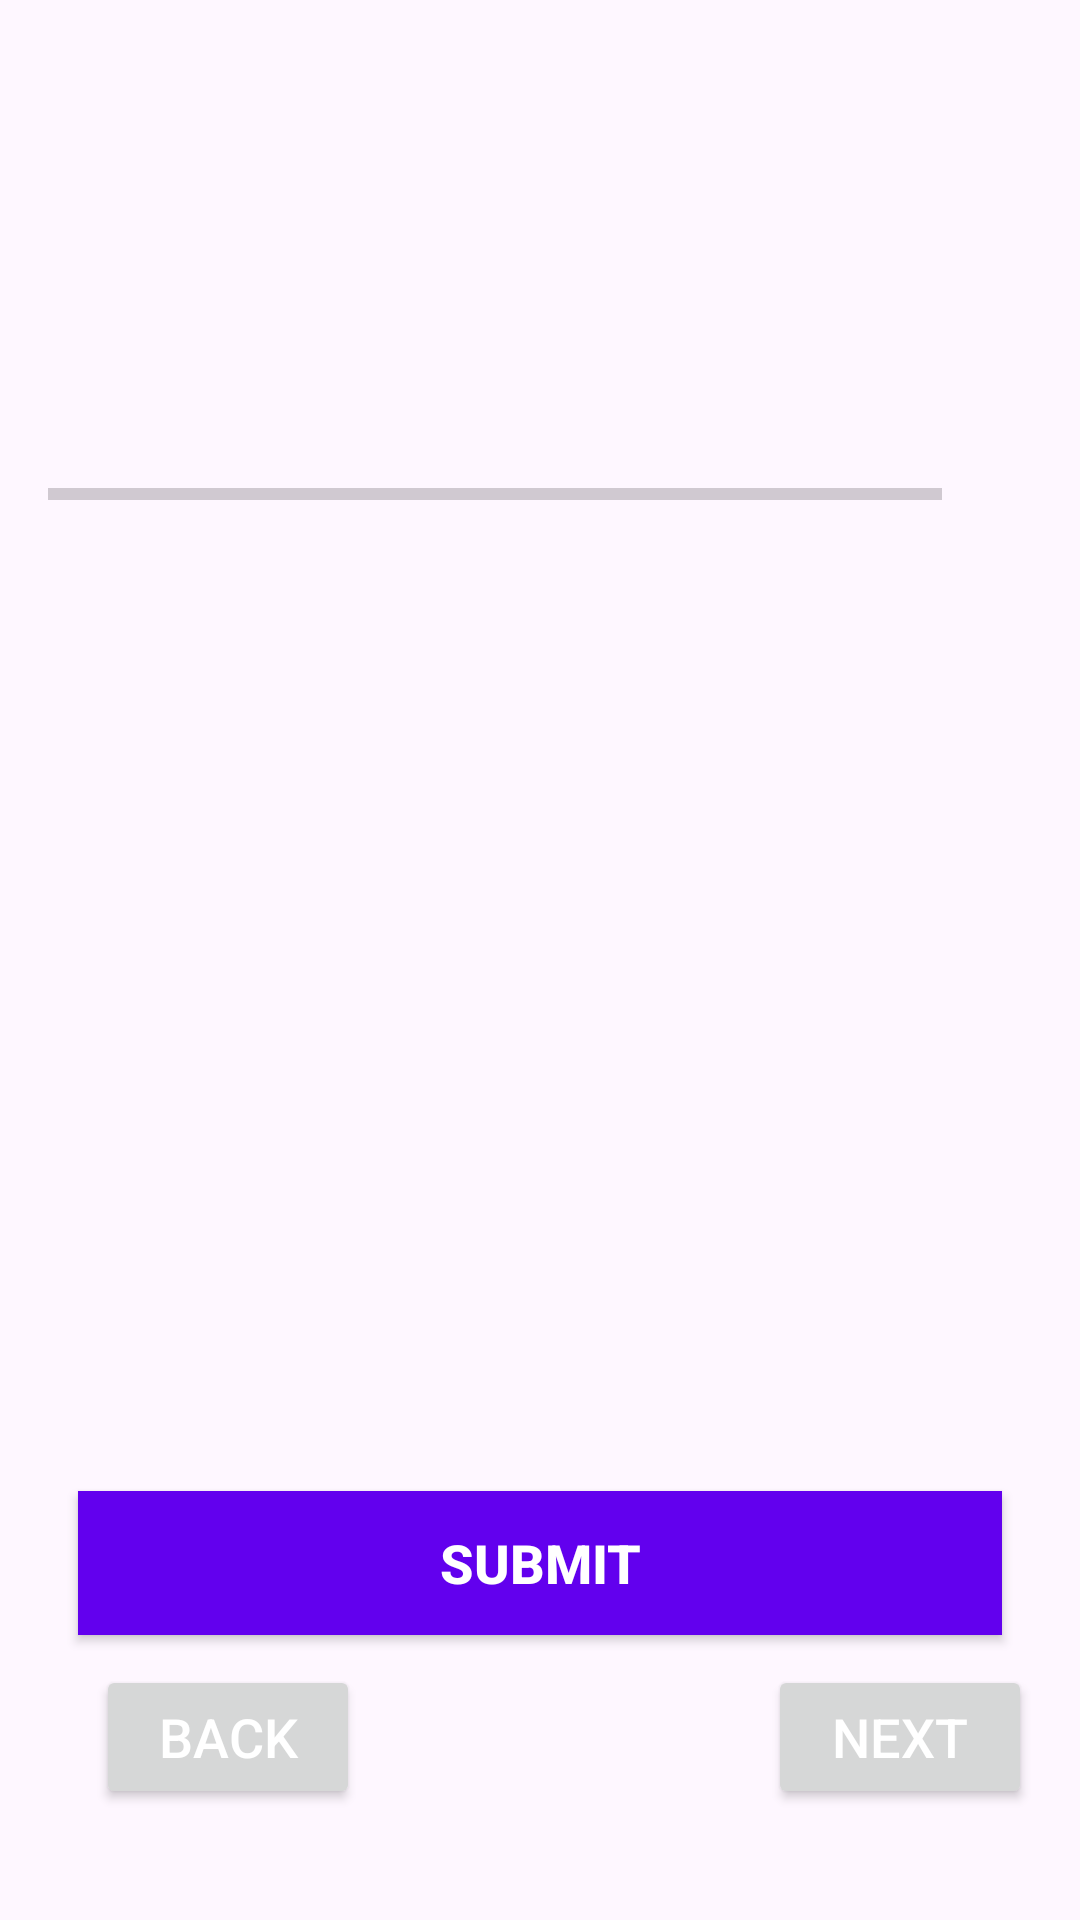

Produce the Android XML layout that renders to this screen, including the resource entries it uses.
<!-- AndroidManifest.xml: application theme Theme.WorkcollegeSummerTranining -->
<!-- res/layout/activity_quiz_questions.xml -->
<?xml version="1.0" encoding="utf-8"?>
<ScrollView xmlns:android="http://schemas.android.com/apk/res/android"
    xmlns:app="http://schemas.android.com/apk/res-auto"
    xmlns:tools="http://schemas.android.com/tools"
    android:layout_width="match_parent"
    android:layout_height="match_parent"
    android:fillViewport="true"
    tools:context=".QuizQuestionsActivity">

    <LinearLayout
        android:layout_width="match_parent"
        android:layout_height="wrap_content"
        android:gravity="center"
        android:orientation="vertical"
        android:padding="16dp">
        <TextView
            android:id="@+id/tv_question_number"
            android:layout_width="wrap_content"
            android:layout_height="wrap_content"
            android:layout_gravity="start"
            android:textColor="#7A8089"
            android:textSize="16sp"
            tools:text="Question 1 of 10" />
        <TextView
            android:id="@+id/tv_question"
            android:layout_width="match_parent"
            android:layout_height="wrap_content"
            android:layout_margin="10dp"
            android:gravity="center"
            android:textColor="#363A43"
            android:textSize="22sp"
            tools:text="What country does this flag belong to?" />

        <ImageView
            android:id="@+id/iv_image"
            android:layout_width="wrap_content"
            android:layout_height="wrap_content"
            android:layout_marginTop="16dp"
            android:contentDescription="image"
            tools:src="@drawable/ic_flag_of_germany" />

        <LinearLayout
            android:id="@+id/ll_progress_details"
            android:layout_width="match_parent"
            android:layout_height="wrap_content"
            android:layout_marginTop="16dp"
            android:gravity="center_vertical"
            android:orientation="horizontal">

            <ProgressBar
                android:id="@+id/progressBar"
                style="?android:attr/progressBarStyleHorizontal"
                android:layout_width="0dp"
                android:layout_height="wrap_content"
                android:layout_weight="1"
                android:indeterminate="false"
                android:max="10"
                android:minHeight="50dp"
                android:progress="0" />

            <TextView
                android:id="@+id/tv_progress"
                android:layout_width="wrap_content"
                android:layout_height="wrap_content"
                android:gravity="center"
                android:padding="15dp"
                android:textColorHint="#7A8089"
                android:textSize="14sp"
                tools:text="0/10" />
        </LinearLayout>

        <TextView
            android:id="@+id/tv_option_one"
            android:layout_width="match_parent"
            android:layout_height="wrap_content"
            android:layout_margin="10dp"
            android:background="@drawable/default_option_border_bg"
            android:gravity="center"
            android:padding="15dp"
            android:textColor="#7A8089"
            android:textSize="18sp"
            tools:text="Apple" />

        <TextView
            android:id="@+id/tv_option_two"
            android:layout_width="match_parent"
            android:layout_height="wrap_content"
            android:layout_marginStart="10dp"
            android:layout_marginTop="10dp"
            android:layout_marginEnd="10dp"
            android:layout_marginBottom="10dp"
            android:background="@drawable/default_option_border_bg"
            android:gravity="center"
            android:padding="15dp"
            android:textColor="#7A8089"
            android:textSize="18sp"
            tools:text="Google" />

        <TextView
            android:id="@+id/tv_option_three"
            android:layout_width="match_parent"
            android:layout_height="wrap_content"
            android:layout_marginStart="10dp"
            android:layout_marginTop="10dp"
            android:layout_marginEnd="10dp"
            android:layout_marginBottom="10dp"
            android:background="@drawable/default_option_border_bg"
            android:gravity="center"
            android:padding="15dp"
            android:textColor="#7A8089"
            android:textSize="18sp"
            tools:text="Android Inc." />

        <TextView
            android:id="@+id/tv_option_four"
            android:layout_width="match_parent"
            android:layout_height="wrap_content"
            android:layout_marginStart="10dp"
            android:layout_marginTop="10dp"
            android:layout_marginEnd="10dp"
            android:layout_marginBottom="10dp"
            android:background="@drawable/default_option_border_bg"
            android:gravity="center"
            android:padding="15dp"
            android:textColor="#7A8089"
            android:textSize="18sp"
            tools:text="Nokia" />

        <Button
            android:id="@+id/btn_submit"
            android:layout_width="match_parent"
            android:layout_height="wrap_content"
            android:layout_margin="10dp"
            android:background="@color/colorPrimary"
            android:text="SUBMIT"
            android:textColor="@android:color/white"
            android:textSize="18sp"
            android:textStyle="bold" />

        <androidx.constraintlayout.widget.ConstraintLayout
            android:layout_width="match_parent"
            android:layout_height="wrap_content">

            <Button
                android:id="@+id/btn_back"
                android:layout_width="wrap_content"
                android:layout_height="wrap_content"
                android:layout_gravity="start|bottom"
                android:layout_margin="16dp"
                android:text="Back"
                android:textColor="@android:color/white"
                android:textSize="18sp"
                app:layout_constraintEnd_toStartOf="@+id/btn_next"
                app:layout_constraintHorizontal_bias="0.0"
                app:layout_constraintStart_toStartOf="parent"
                tools:layout_editor_absoluteY="3dp" />

            <Button
                android:id="@+id/btn_next"
                android:textSize="18sp"
                android:textColor="@android:color/white"
                android:layout_width="wrap_content"
                android:layout_height="wrap_content"
                android:layout_marginTop="16dp"
                android:onClick="onNextButtonClicked"
                android:text="Next"
                app:layout_constraintBaseline_toBaselineOf="@id/btn_back"
                app:layout_constraintEnd_toEndOf="parent" />
        </androidx.constraintlayout.widget.ConstraintLayout>

    </LinearLayout>
</ScrollView>
<!-- resources referenced by this layout -->
<resources>
  <style name="Theme.WorkcollegeSummerTranining" parent="Base.Theme.WorkcollegeSummerTranining" />
  <style name="Base.Theme.WorkcollegeSummerTranining" parent="Theme.Material3.DayNight.NoActionBar">
          
          
      </style>
  <!-- not gathered from this repository: default colours our renderer supplied (Android Studio template values) -->
  <color name="colorPrimary">#FF6200EE</color>
</resources>
